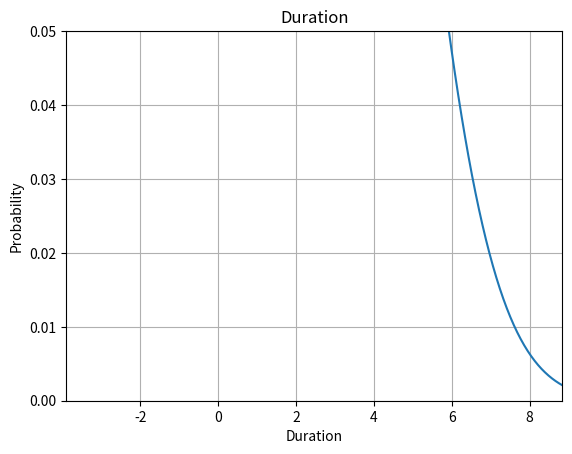

Source code (Python):
"""
DURATION
"""

import matplotlib.pyplot as plt
import numpy as np
from scipy import stats

values = []
for i in range(72):
    values.append(2)
for i in range(51):
    values.append(0.5)
for i in range(13):
    values.append(6.5)
for i in range(21):
    values.append(4)
for i in range(9):
    values.append(8)

values = np.array(values)
mean = values.mean()
minima = values.min()
maxima = values.max()
sigma = values.std()
x = np.linspace(0, mean + sigma*3, 100)

plt.plot(x,stats.norm.pdf(x,mean,sigma))

plt.xlabel('Duration')
plt.ylabel('Probability')
plt.title('Duration')
plt.axis([mean - sigma*3, mean + sigma*3, 0, 0.05])
plt.grid(True)
plt.show()